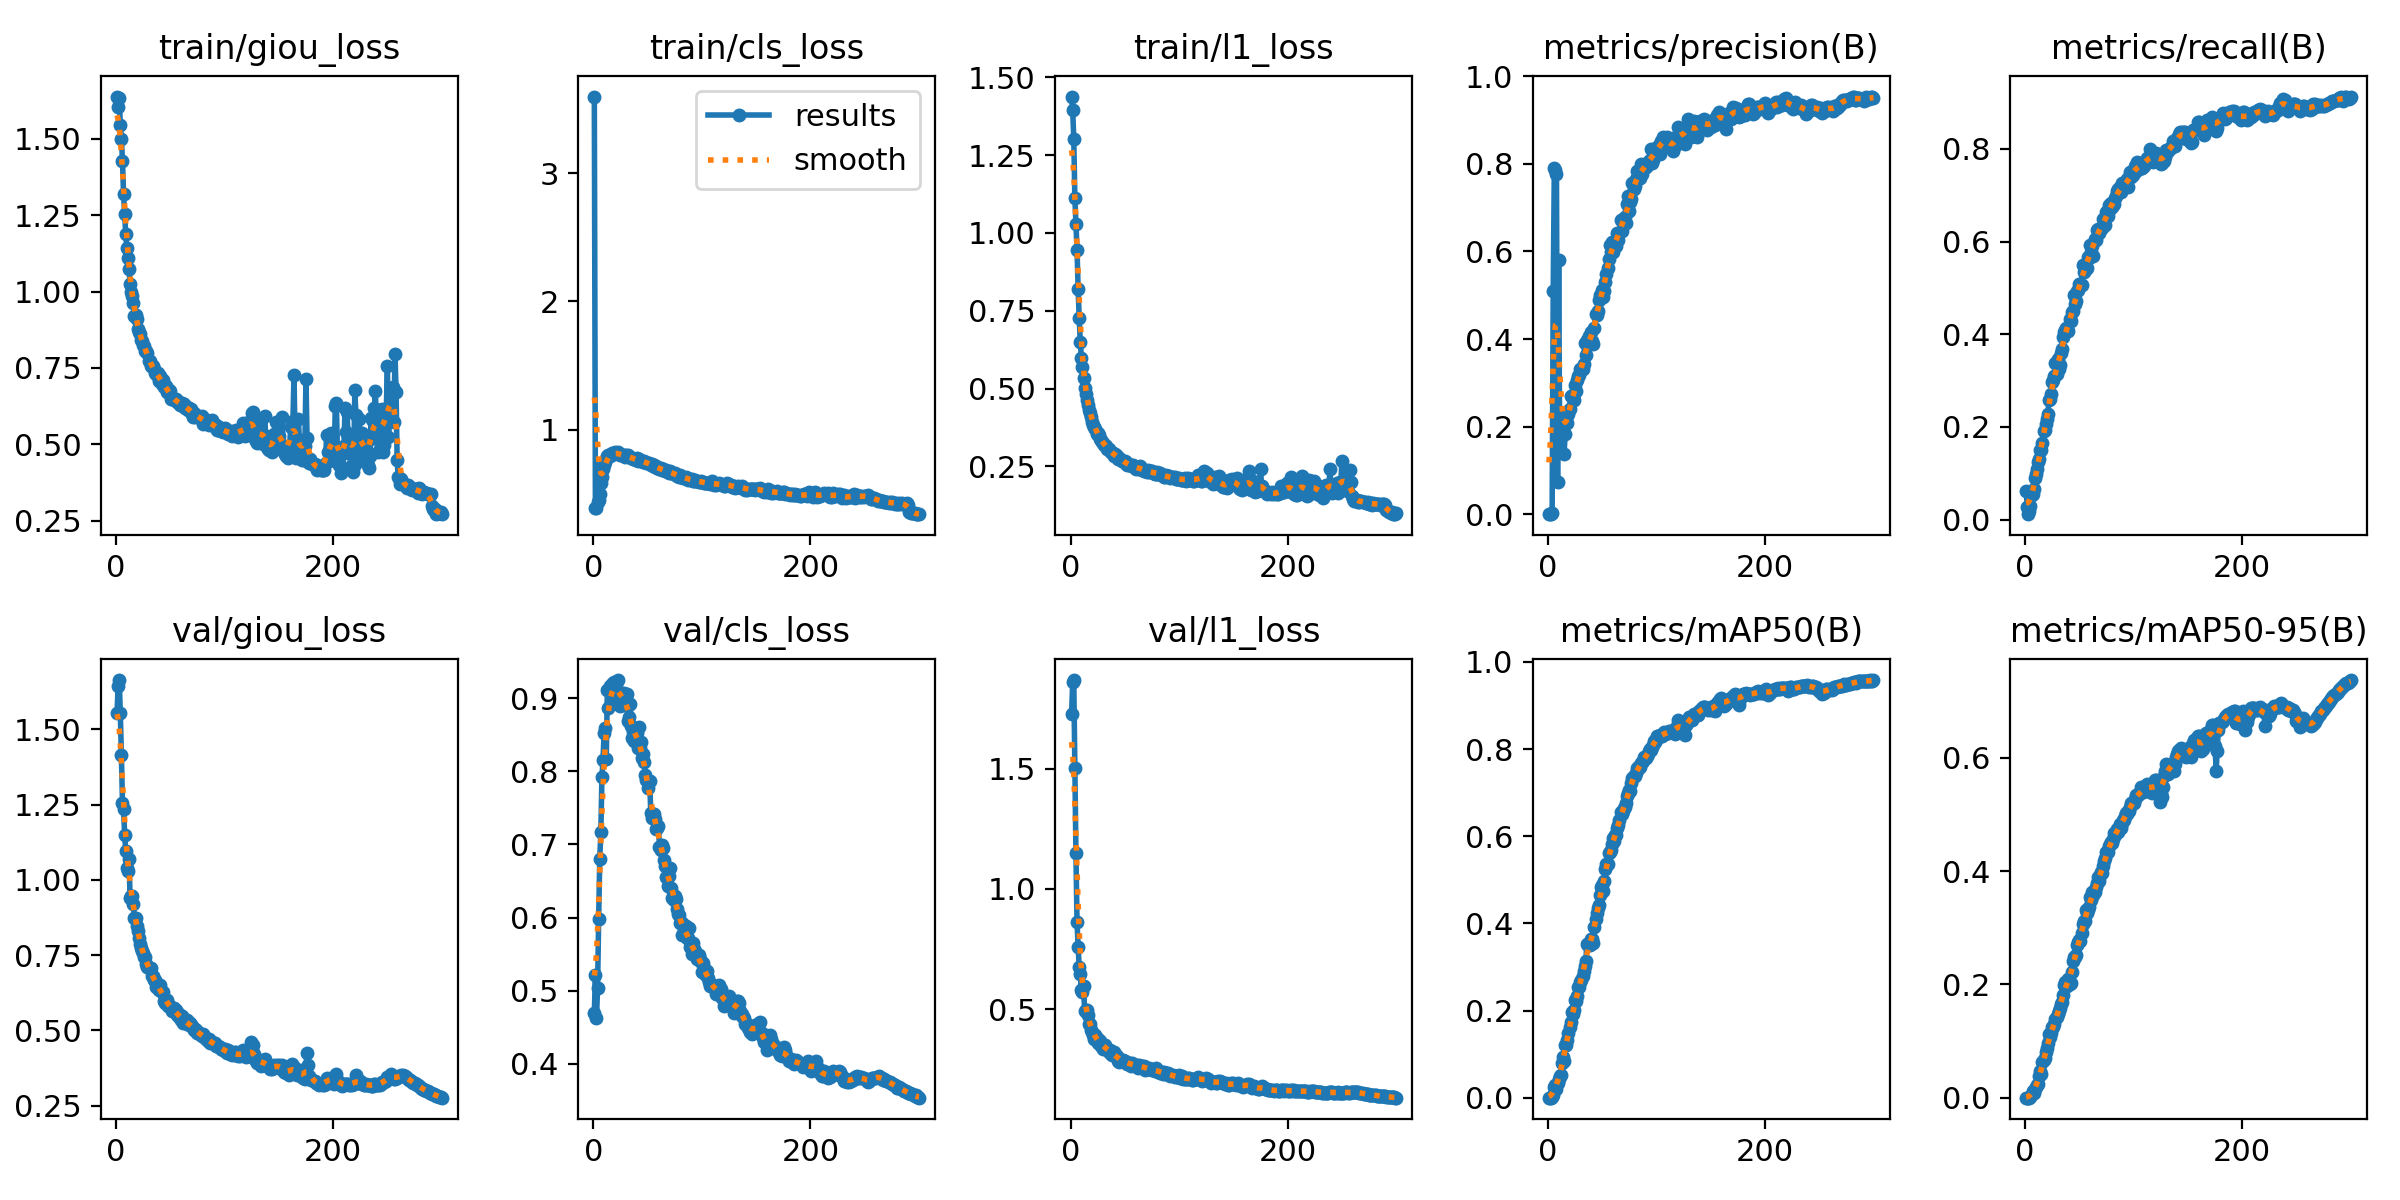

Data behind this chart, as committed beside it:
epoch, time, train/giou_loss, train/cls_loss, train/l1_loss, metrics/precision(B), metrics/recall(B), metrics/mAP50(B), metrics/mAP50-95(B), val/giou_loss, val/cls_loss, val/l1_loss, lr/pg0, lr/pg1, lr/pg2
1, 314.9, 1.638, 3.598, 1.438, 0.00063, 0.06169, 0.00036, 0.0001, 1.555, 0.4699, 1.725, 0.07015, 0.003317, 0.003317
2, 639.8, 1.604, 0.3915, 1.395, 0.00058, 0.02771, 0.00029, 7e-05, 1.643, 0.521, 1.858, 0.04012, 0.006628, 0.006628
3, 820.1, 1.634, 0.3897, 1.303, 0.00126, 0.01175, 0.00047, 0.00011, 1.663, 0.4635, 1.868, 0.01008, 0.009918, 0.009918
4, 1034, 1.544, 0.4384, 1.113, 0.00374, 0.01926, 0.00142, 0.00029, 1.554, 0.5043, 1.502, 0.009901, 0.009901, 0.009901
5, 1261, 1.501, 0.4534, 1.028, 0.5101, 0.02937, 0.00528, 0.00134, 1.415, 0.5986, 1.147, 0.009868, 0.009868, 0.009868
6, 1464, 1.429, 0.4983, 0.9458, 0.7894, 0.05418, 0.02561, 0.00714, 1.255, 0.6806, 0.8621, 0.009835, 0.009835, 0.009835
7, 1642, 1.318, 0.5866, 0.821, 0.785, 0.0545, 0.02825, 0.0115, 1.235, 0.7165, 0.7601, 0.009802, 0.009802, 0.009802
8, 1871, 1.255, 0.6335, 0.7266, 0.7757, 0.06625, 0.02066, 0.00873, 1.15, 0.7919, 0.676, 0.009769, 0.009769, 0.009769
9, 2087, 1.187, 0.69, 0.6491, 0.07314, 0.0892, 0.03335, 0.01479, 1.094, 0.8154, 0.6458, 0.009736, 0.009736, 0.009736
10, 2317, 1.143, 0.7213, 0.5995, 0.5795, 0.09771, 0.04345, 0.01914, 1.041, 0.8521, 0.5778, 0.009703, 0.009703, 0.009703
11, 2507, 1.109, 0.7443, 0.5684, 0.1419, 0.1091, 0.04996, 0.02277, 1.029, 0.8591, 0.5693, 0.00967, 0.00967, 0.00967
12, 2727, 1.072, 0.7693, 0.5335, 0.1994, 0.1253, 0.05143, 0.02406, 1.069, 0.8171, 0.5951, 0.009637, 0.009637, 0.009637
13, 2959, 1.025, 0.792, 0.5011, 0.2293, 0.1316, 0.07917, 0.03767, 0.9412, 0.9111, 0.4938, 0.009604, 0.009604, 0.009604
14, 3139, 0.9979, 0.8027, 0.484, 0.1859, 0.15, 0.09264, 0.04635, 0.946, 0.8867, 0.4981, 0.009571, 0.009571, 0.009571
15, 3342, 0.9862, 0.7936, 0.4645, 0.1384, 0.1501, 0.08371, 0.04128, 0.9446, 0.9163, 0.4967, 0.009538, 0.009538, 0.009538
16, 3578, 0.9624, 0.8071, 0.4484, 0.1833, 0.1655, 0.12, 0.06226, 0.9181, 0.8934, 0.4738, 0.009505, 0.009505, 0.009505
17, 3776, 0.9183, 0.8163, 0.4301, 0.2174, 0.192, 0.1214, 0.06664, 0.8723, 0.9185, 0.4369, 0.009472, 0.009472, 0.009472
18, 4001, 0.9221, 0.808, 0.421, 0.2083, 0.1936, 0.1318, 0.06998, 0.8737, 0.9205, 0.4389, 0.009439, 0.009439, 0.009439
19, 4189, 0.9116, 0.8124, 0.4094, 0.2296, 0.2067, 0.1476, 0.08059, 0.8454, 0.9217, 0.4124, 0.009406, 0.009406, 0.009406
20, 4473, 0.8781, 0.8236, 0.3938, 0.2411, 0.2162, 0.1629, 0.08792, 0.829, 0.9176, 0.4036, 0.009373, 0.009373, 0.009373
21, 4665, 0.8661, 0.8158, 0.3832, 0.2713, 0.2276, 0.1748, 0.09569, 0.8068, 0.9177, 0.3942, 0.00934, 0.00934, 0.00934
22, 4885, 0.8593, 0.8159, 0.3755, 0.2694, 0.258, 0.1969, 0.1126, 0.7874, 0.9054, 0.375, 0.009307, 0.009307, 0.009307
23, 5073, 0.8428, 0.821, 0.3705, 0.2664, 0.2605, 0.1921, 0.1078, 0.774, 0.9245, 0.3921, 0.009274, 0.009274, 0.009274
24, 5273, 0.8384, 0.8103, 0.3544, 0.2621, 0.2706, 0.2022, 0.1143, 0.7644, 0.905, 0.3786, 0.009241, 0.009241, 0.009241
25, 5490, 0.8237, 0.8048, 0.3567, 0.2946, 0.2962, 0.2255, 0.1242, 0.7569, 0.889, 0.3611, 0.009208, 0.009208, 0.009208
26, 5729, 0.8216, 0.7986, 0.3494, 0.2826, 0.3016, 0.2222, 0.125, 0.7424, 0.8997, 0.3707, 0.009175, 0.009175, 0.009175
27, 5942, 0.8048, 0.7998, 0.3368, 0.3075, 0.3109, 0.2335, 0.1294, 0.7427, 0.9022, 0.3682, 0.009142, 0.009142, 0.009142
28, 6208, 0.8068, 0.7985, 0.3349, 0.3166, 0.3374, 0.2534, 0.1386, 0.7202, 0.9065, 0.3474, 0.009109, 0.009109, 0.009109
29, 6473, 0.799, 0.7869, 0.3285, 0.3191, 0.3147, 0.2536, 0.1432, 0.7107, 0.8908, 0.3487, 0.009076, 0.009076, 0.009076
30, 6699, 0.7732, 0.801, 0.3245, 0.331, 0.3461, 0.265, 0.1484, 0.7079, 0.9032, 0.3353, 0.009043, 0.009043, 0.009043
31, 6919, 0.7724, 0.7909, 0.3193, 0.3293, 0.3257, 0.2703, 0.1531, 0.7062, 0.905, 0.3499, 0.00901, 0.00901, 0.00901
32, 7197, 0.7549, 0.7987, 0.3199, 0.3308, 0.3343, 0.2798, 0.1589, 0.7074, 0.8686, 0.3512, 0.008977, 0.008977, 0.008977
33, 7383, 0.7547, 0.7878, 0.3162, 0.3437, 0.36, 0.2903, 0.1659, 0.6812, 0.8737, 0.3351, 0.008944, 0.008944, 0.008944
34, 7590, 0.7555, 0.7845, 0.3051, 0.3922, 0.3676, 0.3015, 0.1697, 0.6789, 0.8916, 0.3356, 0.008911, 0.008911, 0.008911
35, 7804, 0.7464, 0.7763, 0.3056, 0.3629, 0.3951, 0.3146, 0.182, 0.6656, 0.8621, 0.3227, 0.008878, 0.008878, 0.008878
36, 8154, 0.7328, 0.7769, 0.2981, 0.3976, 0.4043, 0.3524, 0.1981, 0.6663, 0.845, 0.3303, 0.008845, 0.008845, 0.008845
37, 8327, 0.7305, 0.7704, 0.2955, 0.3921, 0.4096, 0.3508, 0.2043, 0.6453, 0.853, 0.3124, 0.008812, 0.008812, 0.008812
38, 8535, 0.7261, 0.7706, 0.2927, 0.4061, 0.4139, 0.3528, 0.201, 0.6441, 0.8418, 0.3093, 0.008779, 0.008779, 0.008779
39, 8704, 0.7348, 0.7609, 0.2932, 0.3967, 0.412, 0.3499, 0.1977, 0.6476, 0.8587, 0.3136, 0.008746, 0.008746, 0.008746
40, 8923, 0.7063, 0.7799, 0.2839, 0.4173, 0.4072, 0.364, 0.2092, 0.6324, 0.852, 0.321, 0.008713, 0.008713, 0.008713
41, 9161, 0.7219, 0.7553, 0.2904, 0.3947, 0.4327, 0.3648, 0.2001, 0.6498, 0.8316, 0.3146, 0.00868, 0.00868, 0.00868
42, 9544, 0.6986, 0.7692, 0.286, 0.3891, 0.4277, 0.356, 0.2033, 0.6289, 0.8599, 0.3045, 0.008647, 0.008647, 0.008647
43, 9714, 0.7091, 0.7595, 0.2849, 0.4245, 0.4486, 0.3923, 0.2225, 0.6274, 0.8322, 0.3044, 0.008614, 0.008614, 0.008614
44, 9924, 0.6881, 0.7541, 0.2747, 0.4576, 0.4501, 0.4098, 0.2409, 0.5984, 0.8402, 0.2853, 0.008581, 0.008581, 0.008581
45, 10159, 0.6897, 0.7535, 0.2775, 0.4551, 0.4854, 0.4249, 0.2481, 0.5916, 0.8178, 0.2822, 0.008548, 0.008548, 0.008548
46, 10365, 0.6895, 0.7445, 0.2749, 0.463, 0.4648, 0.4366, 0.2482, 0.6014, 0.8238, 0.2903, 0.008515, 0.008515, 0.008515
47, 10574, 0.6724, 0.7529, 0.2676, 0.4897, 0.471, 0.4414, 0.2515, 0.5995, 0.8128, 0.2904, 0.008482, 0.008482, 0.008482
48, 10816, 0.6716, 0.7455, 0.2682, 0.5001, 0.4929, 0.4662, 0.2689, 0.5823, 0.7942, 0.2872, 0.008449, 0.008449, 0.008449
49, 11063, 0.6769, 0.7379, 0.2635, 0.5018, 0.4957, 0.4848, 0.2754, 0.5834, 0.7877, 0.2824, 0.008416, 0.008416, 0.008416
50, 11342, 0.6728, 0.7359, 0.266, 0.5125, 0.5085, 0.4876, 0.2776, 0.5781, 0.7764, 0.2866, 0.008383, 0.008383, 0.008383
51, 11551, 0.648, 0.7427, 0.2632, 0.4971, 0.5075, 0.4752, 0.2762, 0.574, 0.7873, 0.2795, 0.00835, 0.00835, 0.00835
52, 11773, 0.6466, 0.7347, 0.2556, 0.5107, 0.5061, 0.4976, 0.2904, 0.5645, 0.7868, 0.2712, 0.008317, 0.008317, 0.008317
53, 11965, 0.6465, 0.7209, 0.2562, 0.5295, 0.5493, 0.5259, 0.3072, 0.5736, 0.743, 0.2776, 0.008284, 0.008284, 0.008284
54, 12182, 0.6459, 0.7275, 0.2539, 0.5484, 0.5344, 0.5361, 0.3119, 0.567, 0.7367, 0.2718, 0.008251, 0.008251, 0.008251
55, 12391, 0.6468, 0.7161, 0.254, 0.5631, 0.5473, 0.5364, 0.3113, 0.5662, 0.7416, 0.2753, 0.008218, 0.008218, 0.008218
56, 12648, 0.6371, 0.7249, 0.2547, 0.5835, 0.5414, 0.5626, 0.3305, 0.5503, 0.7419, 0.2655, 0.008185, 0.008185, 0.008185
57, 12869, 0.6382, 0.7041, 0.251, 0.6151, 0.5434, 0.5635, 0.3261, 0.5571, 0.7353, 0.2774, 0.008152, 0.008152, 0.008152
58, 13132, 0.6398, 0.7126, 0.2543, 0.5995, 0.5667, 0.569, 0.3321, 0.5453, 0.7209, 0.2677, 0.008119, 0.008119, 0.008119
59, 13362, 0.6284, 0.6992, 0.2449, 0.6227, 0.5654, 0.5829, 0.3366, 0.5505, 0.7226, 0.2694, 0.008086, 0.008086, 0.008086
60, 13582, 0.631, 0.7005, 0.2417, 0.5977, 0.5929, 0.5951, 0.3536, 0.533, 0.7258, 0.2628, 0.008053, 0.008053, 0.008053
... 240 more rows
